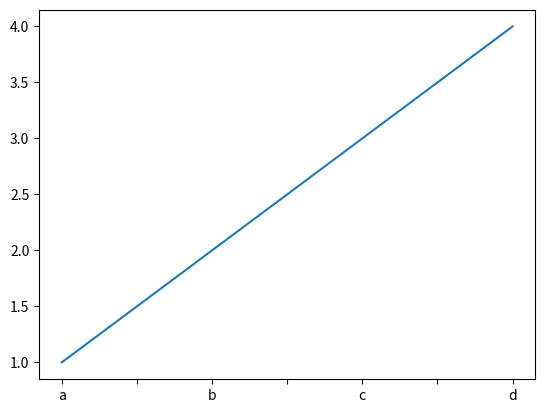

The matplotlib source for this figure:
import pandas as pd
import matplotlib.pyplot as plt

series = pd.Series([10,20,30,40],['A','B','C','D'])

s1 = pd.Series([1,2,3,4],['a','b','c','d'])
s2 = pd.Series([7,5,1,2],['a','b','c','d'])

def mysquare(x):
    return x**2
print(s1.apply(mysquare))

#when plotting
#for a bar graph ; s1.plot.bar()

s1.plot()
plt.show()
